Run: headless pygame with SDL's dummy video driver; simulated clock (each Clock.tick advances the game by its frame time, no real sleeping); random seed 0; keys injected as events and as key.get_pressed() state; mouse plan: one left click at the window centre at the start of phase 2, then a move to the lower-right quarter at the start of phase 3.
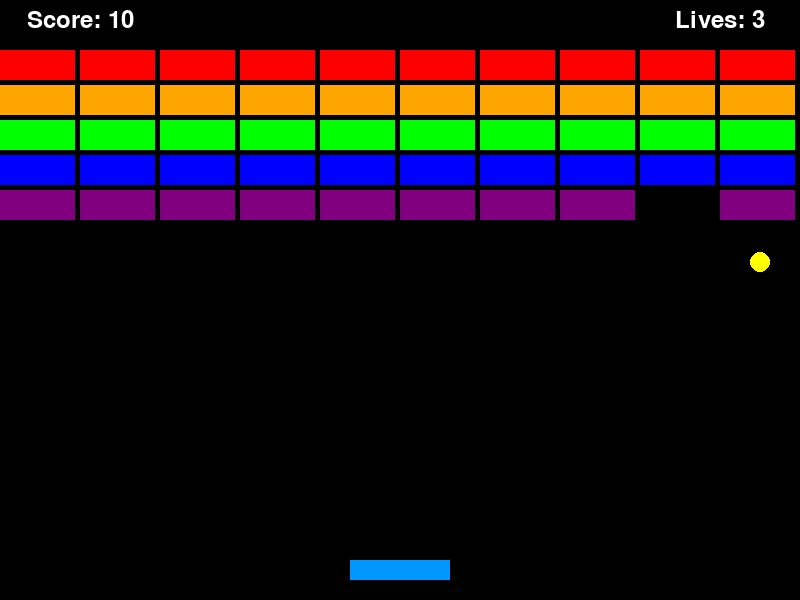
Frame 1 of 4 · flips 1–60 · no input
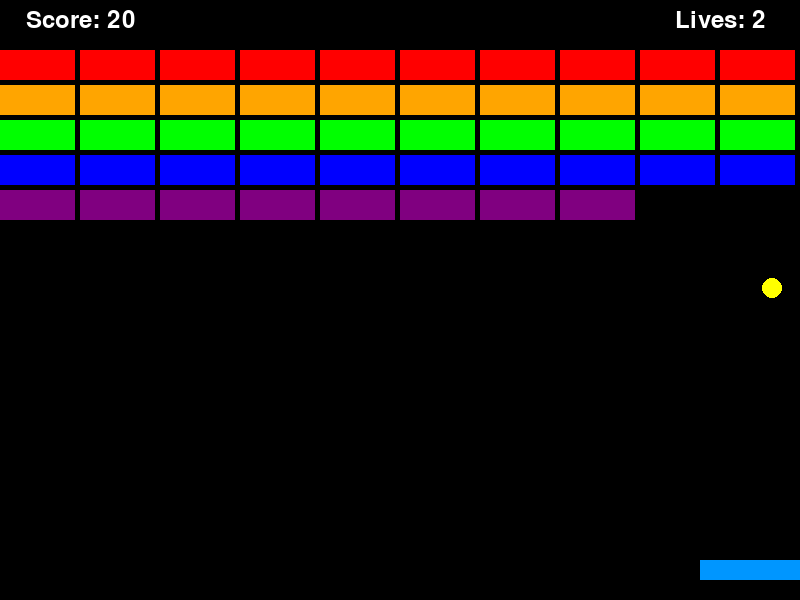
Frame 2 of 4 · flips 61–180 · clicked the window centre · tapped SPACE, RETURN · held RIGHT (→), D
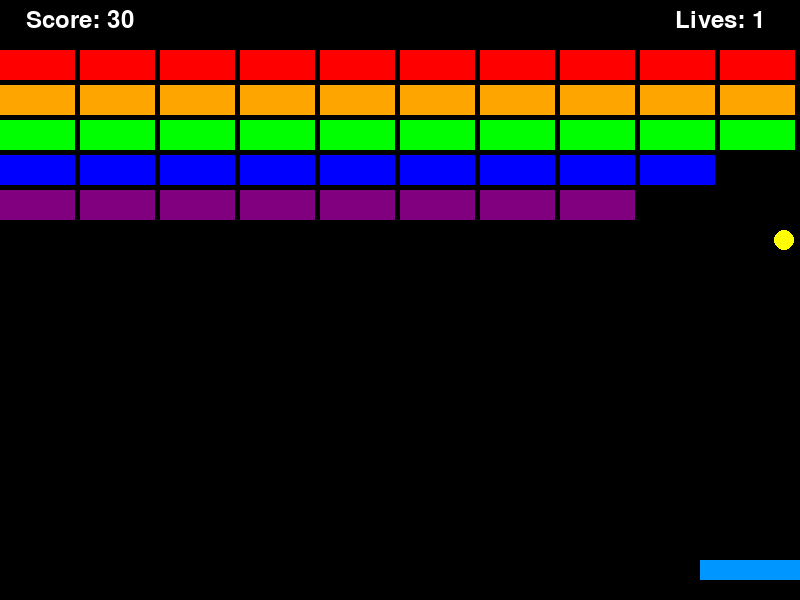
Frame 3 of 4 · flips 181–300 · moved the mouse to the lower-right quarter · held DOWN (↓), S
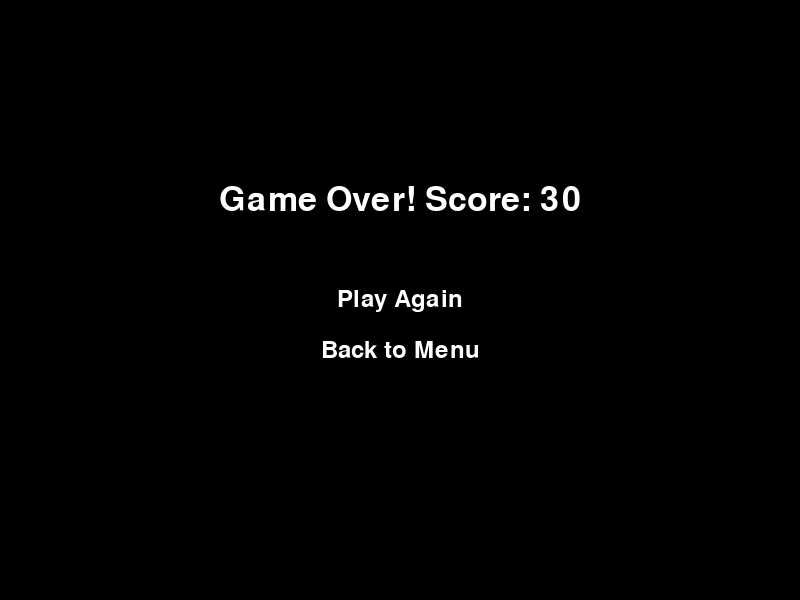
Frame 4 of 4 · flips 301–420 · held LEFT (←), A, UP (↑), W

The pygame program that drew these frames:

import pygame
import sys

# --- Initialization ---
pygame.init()

# --- Constants ---
SCREEN_WIDTH, SCREEN_HEIGHT = 800, 600
PADDLE_WIDTH, PADDLE_HEIGHT = 100, 20
BALL_RADIUS = 10
PADDLE_SPEED = 10
BALL_SPEED_INITIAL = 6

BRICK_WIDTH, BRICK_HEIGHT = 75, 30
BRICK_ROWS, BRICK_COLS = 5, 10
BRICK_GAP = 5

BLACK, WHITE = (0, 0, 0), (255, 255, 255)
PADDLE_COLOR = (0, 150, 255)
BALL_COLOR = (255, 255, 0)
BRICK_COLORS = [(255, 0, 0), (255, 165, 0), (0, 255, 0), (0, 0, 255), (128, 0, 128)]

def create_bricks():
    bricks = []
    for row in range(BRICK_ROWS):
        for col in range(BRICK_COLS):
            x = col * (BRICK_WIDTH + BRICK_GAP) + (SCREEN_WIDTH - (BRICK_COLS * (BRICK_WIDTH + BRICK_GAP))) / 2
            y = row * (BRICK_HEIGHT + BRICK_GAP) + 50
            brick = pygame.Rect(x, y, BRICK_WIDTH, BRICK_HEIGHT)
            bricks.append({'rect': brick, 'color': BRICK_COLORS[row % len(BRICK_COLORS)]})
    return bricks

def draw_text(text, font, color, surface, x, y, center=True):
    textobj = font.render(text, 1, color)
    textrect = textobj.get_rect(center=(x, y)) if center else textobj.get_rect(topleft=(x, y))
    surface.blit(textobj, textrect)
    return textrect

def run_game(screen, clock):
    pygame.display.set_caption("Breakout")
    font = pygame.font.Font(None, 36)
    paddle = pygame.Rect(SCREEN_WIDTH / 2 - PADDLE_WIDTH / 2, SCREEN_HEIGHT - 40, PADDLE_WIDTH, PADDLE_HEIGHT)
    ball = pygame.Rect(SCREEN_WIDTH / 2 - BALL_RADIUS, paddle.y - BALL_RADIUS * 2, BALL_RADIUS * 2, BALL_RADIUS * 2)
    ball_speed_x, ball_speed_y = BALL_SPEED_INITIAL, -BALL_SPEED_INITIAL
    bricks = create_bricks()
    score, lives = 0, 3

    while True:
        for event in pygame.event.get():
            if event.type == pygame.QUIT: # Allows quitting from the game window
                return

        keys = pygame.key.get_pressed()
        if keys[pygame.K_LEFT]: paddle.x -= PADDLE_SPEED
        if keys[pygame.K_RIGHT]: paddle.x += PADDLE_SPEED
        paddle.x = max(0, min(paddle.x, SCREEN_WIDTH - PADDLE_WIDTH))

        ball.x += ball_speed_x
        ball.y += ball_speed_y

        if ball.left <= 0 or ball.right >= SCREEN_WIDTH: ball_speed_x *= -1
        if ball.top <= 0: ball_speed_y *= -1

        if ball.colliderect(paddle):
            ball_speed_y *= -1
            offset = (ball.centerx - paddle.centerx) / (PADDLE_WIDTH / 2)
            ball_speed_x = offset * BALL_SPEED_INITIAL

        for brick_info in bricks[:]:
            if ball.colliderect(brick_info['rect']):
                bricks.remove(brick_info)
                ball_speed_y *= -1
                score += 10
                break

        if ball.top >= SCREEN_HEIGHT:
            lives -= 1
            if lives <= 0:
                if end_screen(screen, clock, font, f"Game Over! Score: {score}") == 'quit':
                    return
                # Restart
                paddle = pygame.Rect(SCREEN_WIDTH / 2 - PADDLE_WIDTH / 2, SCREEN_HEIGHT - 40, PADDLE_WIDTH, PADDLE_HEIGHT)
                ball = pygame.Rect(SCREEN_WIDTH / 2 - BALL_RADIUS, paddle.y - BALL_RADIUS * 2, BALL_RADIUS * 2, BALL_RADIUS * 2)
                bricks = create_bricks()
                score, lives = 0, 3
            ball.center = (SCREEN_WIDTH / 2, paddle.y - BALL_RADIUS * 2)
            ball_speed_x, ball_speed_y = BALL_SPEED_INITIAL, -BALL_SPEED_INITIAL

        if not bricks:
            if end_screen(screen, clock, font, f"You Win! Score: {score}") == 'quit':
                return
            return # Return to menu on win

        screen.fill(BLACK)
        pygame.draw.rect(screen, PADDLE_COLOR, paddle)
        pygame.draw.ellipse(screen, BALL_COLOR, ball)
        for brick_info in bricks:
            pygame.draw.rect(screen, brick_info['color'], brick_info['rect'])

        draw_text(f"Score: {score}", font, WHITE, screen, 80, 20)
        draw_text(f"Lives: {lives}", font, WHITE, screen, SCREEN_WIDTH - 80, 20)

        pygame.display.flip()
        clock.tick(60)

def end_screen(screen, clock, font, message):
    while True:
        screen.fill(BLACK)
        draw_text(message, pygame.font.Font(None, 50), WHITE, screen, SCREEN_WIDTH / 2, SCREEN_HEIGHT / 3)
        play_again_button = draw_text("Play Again", font, WHITE, screen, SCREEN_WIDTH / 2, SCREEN_HEIGHT / 2)
        quit_button = draw_text("Back to Menu", font, WHITE, screen, SCREEN_WIDTH / 2, SCREEN_HEIGHT / 2 + 50)

        for event in pygame.event.get():
            if event.type == pygame.QUIT:
                return 'quit'
            if event.type == pygame.MOUSEBUTTONDOWN:
                if play_again_button.collidepoint(event.pos):
                    return 'play_again'
                if quit_button.collidepoint(event.pos):
                    return 'quit'

        pygame.display.flip()
        clock.tick(15)

if __name__ == "__main__":
    pygame.init()
    screen = pygame.display.set_mode((SCREEN_WIDTH, SCREEN_HEIGHT))
    clock = pygame.time.Clock()
    run_game(screen, clock)
    pygame.quit()
    sys.exit()
